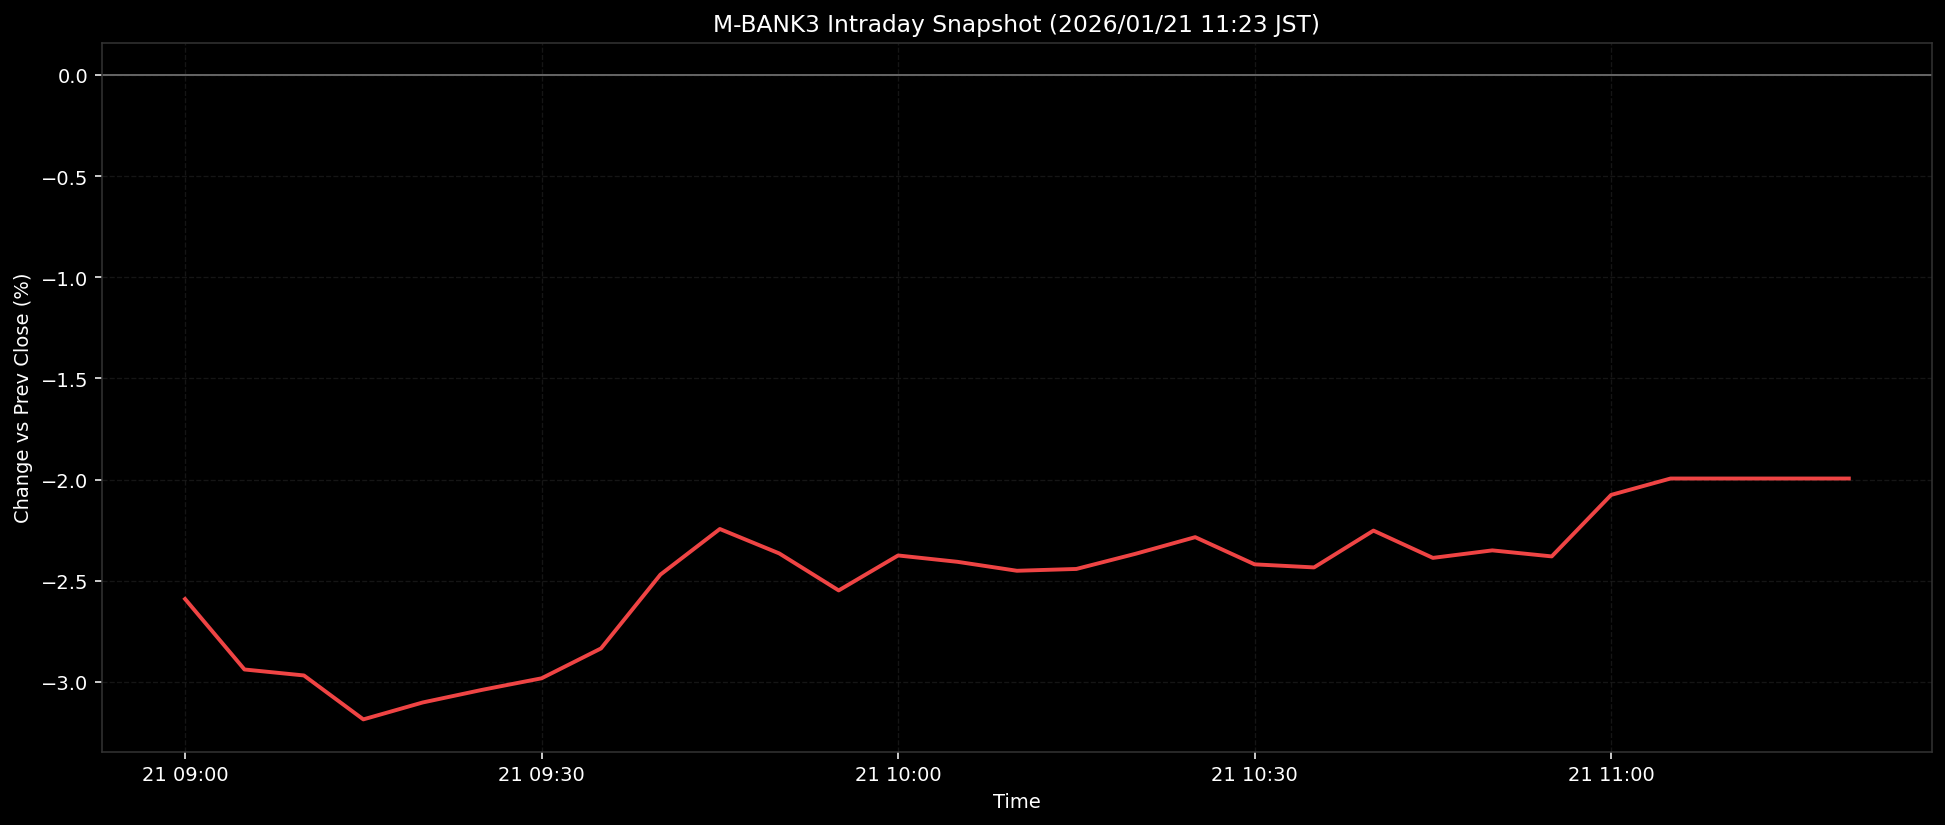

Source data for this figure (header and first rows):
ts, pct
2026-01-21T09:00:00+0900, -2.59
2026-01-21T09:05:00+0900, -2.939
2026-01-21T09:10:00+0900, -2.968
2026-01-21T09:15:00+0900, -3.185
2026-01-21T09:20:00+0900, -3.102
2026-01-21T09:25:00+0900, -3.039
2026-01-21T09:30:00+0900, -2.982
2026-01-21T09:35:00+0900, -2.835
2026-01-21T09:40:00+0900, -2.47
2026-01-21T09:45:00+0900, -2.244
2026-01-21T09:50:00+0900, -2.365
2026-01-21T09:55:00+0900, -2.548
2026-01-21T10:00:00+0900, -2.375
2026-01-21T10:05:00+0900, -2.407
2026-01-21T10:10:00+0900, -2.451
2026-01-21T10:15:00+0900, -2.442
2026-01-21T10:20:00+0900, -2.367
2026-01-21T10:25:00+0900, -2.285
2026-01-21T10:30:00+0900, -2.419
2026-01-21T10:35:00+0900, -2.434
2026-01-21T10:40:00+0900, -2.252
2026-01-21T10:45:00+0900, -2.387
2026-01-21T10:50:00+0900, -2.35
2026-01-21T10:55:00+0900, -2.38
2026-01-21T11:00:00+0900, -2.076
2026-01-21T11:05:00+0900, -1.995
2026-01-21T11:10:00+0900, -1.995
2026-01-21T11:15:00+0900, -1.995
2026-01-21T11:20:00+0900, -1.995
